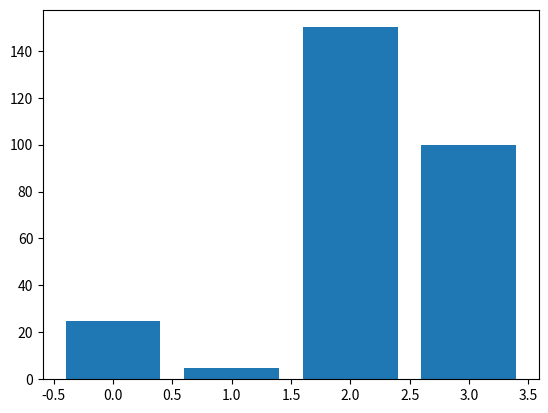

This figure's Python source:
import matplotlib.pyplot as plt 

data = [25., 5., 150., 100.] 
x_values = range(len(data)) 
plt.bar(x_values, data) 

plt.show()